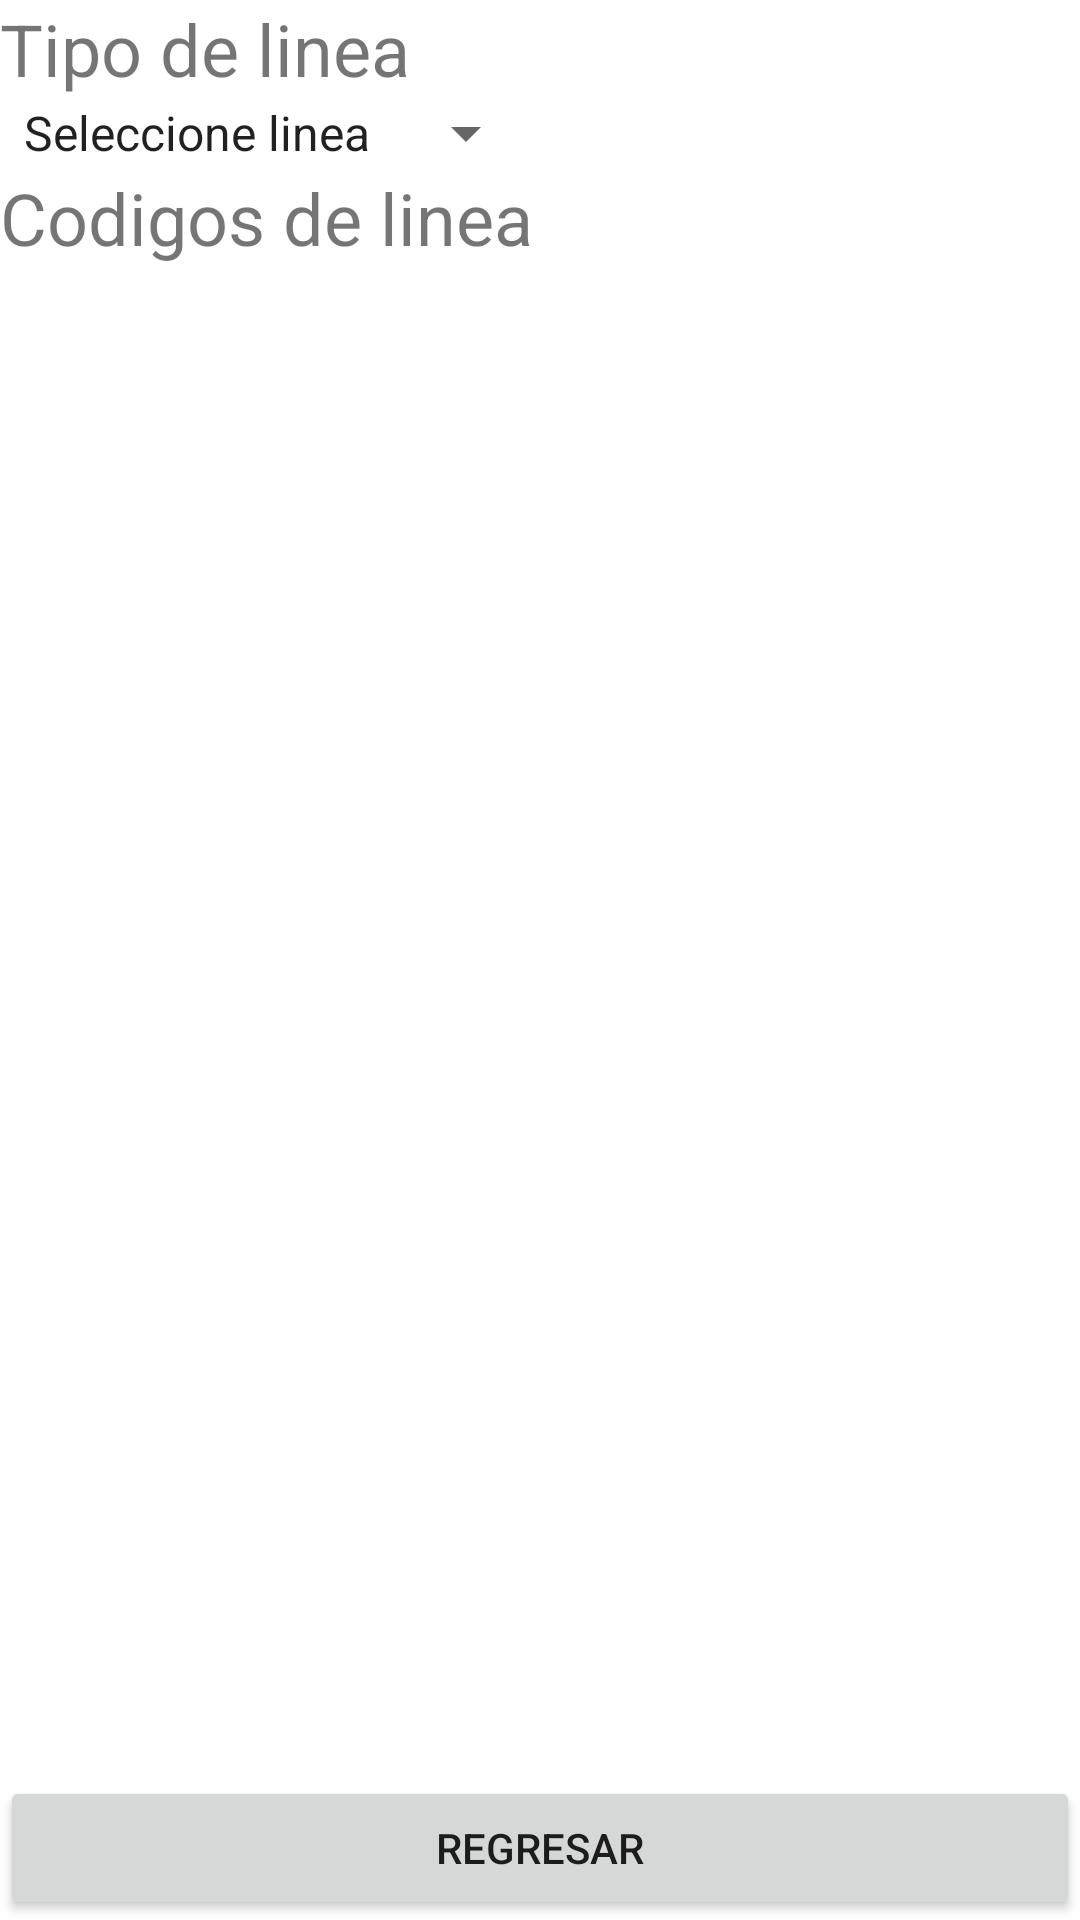

Android layout source for this screen:
<!-- AndroidManifest.xml: application theme Theme.RADAMuebleria -->
<!-- res/layout/claves.xml -->
<?xml version="1.0" encoding="utf-8"?>
<LinearLayout xmlns:android="http://schemas.android.com/apk/res/android"
    android:layout_width="match_parent"
    android:layout_height="match_parent"
    xmlns:app="http://schemas.android.com/apk/res-auto"
    xmlns:tools="http://schemas.android.com/tools"
    android:orientation="vertical">

        <TextView
            android:id="@+id/textView6"
            android:layout_width="match_parent"
            android:layout_height="wrap_content"
            android:text="Tipo de linea"
            android:textSize="24sp" />

        <Spinner
            android:id="@+id/linea"
            android:layout_width="wrap_content"
            android:layout_height="wrap_content"
            android:entries="@array/tipolinea"
            app:layout_constraintBottom_toBottomOf="parent"
            app:layout_constraintEnd_toEndOf="parent"
            app:layout_constraintHorizontal_bias="0.129"
            app:layout_constraintStart_toStartOf="parent"
            app:layout_constraintTop_toTopOf="parent"
            app:layout_constraintVertical_bias="0.336"
            tools:ignore="MissingConstraints"></Spinner>

        <TextView
            android:id="@+id/textView7"
            android:layout_width="match_parent"
            android:layout_height="wrap_content"
            android:text="Codigos de linea"
            android:textSize="24sp" />

    <ListView
        android:id="@+id/list_view_codigos"
        android:layout_width="match_parent"
        android:layout_height="match_parent"
        android:layout_weight="5"/>

    <Button
        android:id="@+id/btnRegresoExistenciaClaves"
        android:layout_width="match_parent"
        android:layout_height="wrap_content"
        android:text="Regresar"
        app:layout_constraintBottom_toBottomOf="parent"
        app:layout_constraintEnd_toEndOf="parent"
        app:layout_constraintHorizontal_bias="0.498"
        app:layout_constraintStart_toStartOf="parent"
        app:layout_constraintTop_toTopOf="parent"
        app:layout_constraintVertical_bias="0.929" />

</LinearLayout>
<!-- resources referenced by this layout -->
<resources>
  <string-array name="tipolinea">
          <item>Seleccione linea</item>
          <item>Colchones</item>
          <item>Camas</item>
          <item>Bicicletas</item>
          <item>Enseres</item>
          <item>Electronica</item>
          <item>Linea blanca</item>
      </string-array>
  <style name="Theme.RADAMuebleria" parent="Theme.MaterialComponents.DayNight.DarkActionBar">
          
          <item name="colorPrimary">@color/purple_500</item>
          <item name="colorPrimaryVariant">@color/purple_700</item>
          <item name="colorOnPrimary">@color/white</item>
          
          <item name="colorSecondary">@color/teal_200</item>
          <item name="colorSecondaryVariant">@color/teal_700</item>
          <item name="colorOnSecondary">@color/black</item>
          
          <item name="android:statusBarColor" tools:targetApi="l">?attr/colorPrimaryVariant</item>
          
      </style>
  <!-- not gathered from this repository: default colours our renderer supplied (Android Studio template values) -->
  <color name="purple_500">#FF6200EE</color>
  <color name="purple_700">#FF3700B3</color>
  <color name="teal_200">#FF03DAC5</color>
  <color name="teal_700">#FF018786</color>
  <color name="black">#FF000000</color>
  <color name="white">#FFFFFFFF</color>
</resources>
